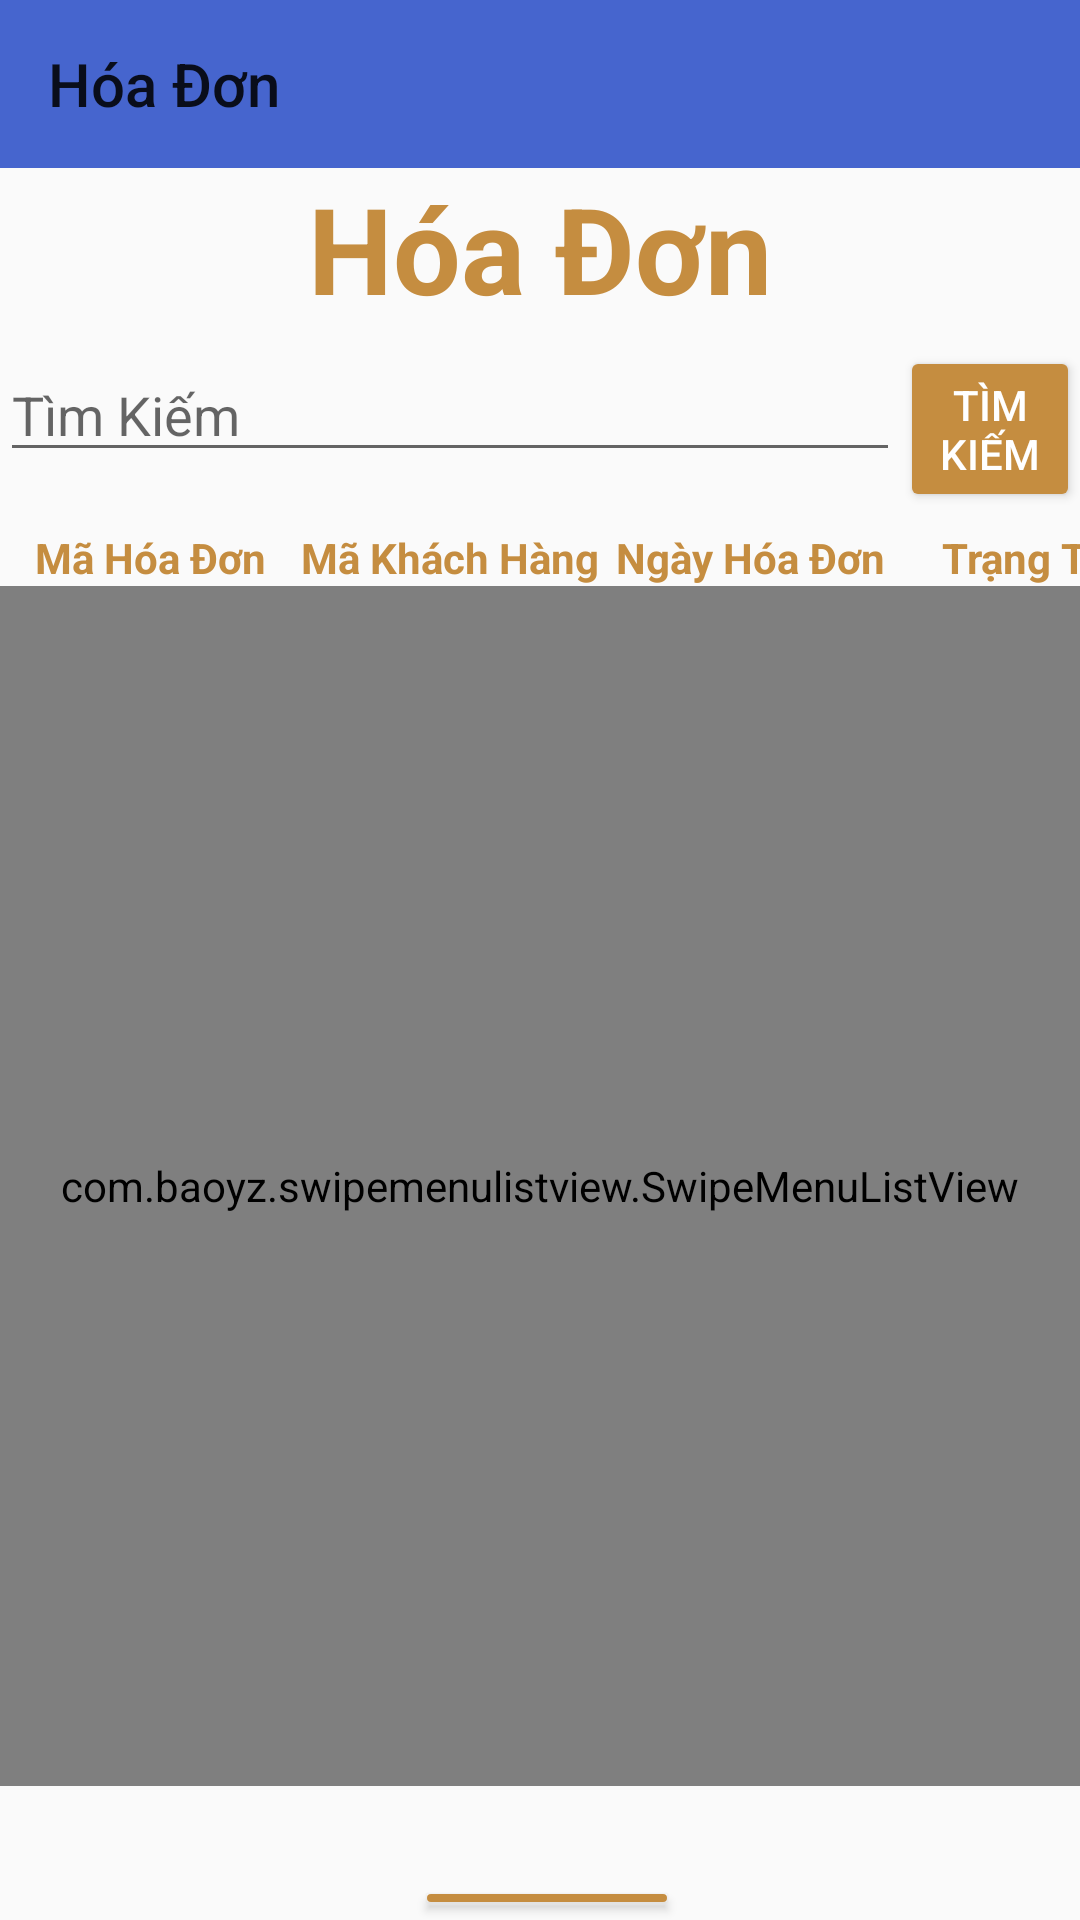

Layout XML and referenced resources for this Android screen:
<!-- AndroidManifest.xml: application theme AppTheme -->
<!-- res/layout/frm_hoa_don.xml -->
<?xml version="1.0" encoding="utf-8"?>
<LinearLayout
    xmlns:android="http://schemas.android.com/apk/res/android"
    xmlns:app="http://schemas.android.com/apk/res-auto"
    xmlns:tools="http://schemas.android.com/tools"
    android:layout_width="match_parent"
    android:layout_height="match_parent"
    android:orientation="vertical">

    <androidx.appcompat.widget.Toolbar
        xmlns:android="http://schemas.android.com/apk/res/android"
        android:id="@+id/toolbarfrmHoaDon"
        app:title="Hóa Đơn"
        android:background="#4665ce"
        android:layout_width="match_parent"
        android:layout_height="?actionBarSize">
    </androidx.appcompat.widget.Toolbar>
    <TextView
        android:id="@+id/txtHoaDon"
        android:layout_width="match_parent"
        android:layout_height="50dp"
        android:text="@string/hoaDon"
        android:textSize="40dp"
        android:gravity="center"
        android:textAlignment="center"
        android:textStyle="bold"
        android:textColor="#c58d40"/>

    <LinearLayout
        android:layout_width="match_parent"
        android:layout_height="wrap_content"
        android:orientation="horizontal">
        <EditText
            android:id="@+id/edtTimKiem"
            android:layout_width="300dp"
            android:layout_height="wrap_content"
            android:ems="10"
            android:inputType="textPersonName"
            android:hint="@string/timKiem"
            android:layout_marginTop="10dp"
            android:layout_marginBottom="10dp"/>

        <Button
            android:id="@+id/btnSearch"
            android:layout_width="wrap_content"
            android:layout_height="wrap_content"
            app:backgroundTint="#c58d40"
            android:layout_marginTop="5dp"
            android:layout_marginBottom="10dp"
            android:text="TÌM KIẾM"
            android:textColor="#fff"/>
    </LinearLayout>

    <LinearLayout
        android:layout_width="match_parent"
        android:layout_height="wrap_content"
        android:orientation="horizontal">
        <TextView
            android:id="@+id/lvMaHD"
            android:layout_width="90dp"
            android:layout_height="wrap_content"
            android:text="@string/maHD"
            android:textStyle="bold"
            android:textColor="#c58d40"
            android:layout_marginLeft="5dp"
            android:layout_marginRight="5dp"
            android:gravity="center_horizontal"/>
        <TextView
            android:id="@+id/lvMaKH"
            android:layout_width="100dp"
            android:layout_height="wrap_content"
            android:text="@string/maKH"
            android:textStyle="bold"
            android:textColor="#c58d40"
            android:gravity="center_horizontal"
            />
        <TextView
            android:id="@+id/lvNgayHD"
            android:layout_width="100dp"
            android:layout_height="wrap_content"
            android:text="@string/ngayHD"
            android:textStyle="bold"
            android:textColor="#c58d40"
            android:gravity="center_horizontal"
            />
        <TextView
            android:id="@+id/lvTrangThai"
            android:layout_width="95dp"
            android:layout_height="wrap_content"
            android:text="@string/trangThai"
            android:textStyle="bold"
            android:textColor="#c58d40"
            android:gravity="center_horizontal"
            />

    </LinearLayout>
    
    <com.baoyz.swipemenulistview.SwipeMenuListView
        android:id="@+id/lvHoaDon"
        android:layout_width="match_parent"
        android:layout_height="400dp"
        android:layout_marginBottom="30dp"/>
    <LinearLayout
        android:layout_width="match_parent"
        android:layout_height="wrap_content"
        android:orientation="horizontal"
        android:gravity="center_horizontal">
        
        <Button
            android:id="@+id/btnThem"
            android:layout_width="wrap_content"
            android:layout_height="wrap_content"
            android:layout_marginLeft="5dp"
            android:text="@string/them"
            android:textColor="#fff"
            app:backgroundTint="#c58d40" />
        


    </LinearLayout>
    <LinearLayout
        android:layout_width="match_parent"
        android:layout_height="wrap_content"
        android:orientation="vertical"
        android:gravity="center_horizontal">
        <Button
            android:id="@+id/btnTroVe"
            android:layout_width="wrap_content"
            android:layout_height="wrap_content"
            android:text="@string/troVe"
            app:backgroundTint="#c58d40"
            android:textColor="#fff"
            />
    </LinearLayout>

</LinearLayout>
<!-- resources referenced by this layout -->
<resources>
  <string name="danhSach">Danh Sách</string>
  <string name="hoaDon">Hóa Đơn</string>
  <string name="maHD">Mã Hóa Đơn</string>
  <string name="maKH">Mã Khách Hàng</string>
  <string name="ngayHD">Ngày Hóa Đơn</string>
  <string name="sua">Sửa</string>
  <string name="them">Thêm</string>
  <string name="timKiem">Tìm Kiếm</string>
  <string name="trangThai">Trạng Thái</string>
  <string name="troVe">Trở Về</string>
  <string name="xoa">Xóa</string>
  <style name="AppTheme" parent="Theme.AppCompat.Light.NoActionBar">
              <item name="windowActionBar">false</item>
              <item name="colorPrimary">#673AB7</item>
              <item name="colorPrimaryDark">#512DA8</item>
              <item name="colorAccent">#FF4081</item>
              <item name="windowNoTitle">true</item>
          </style>
</resources>
